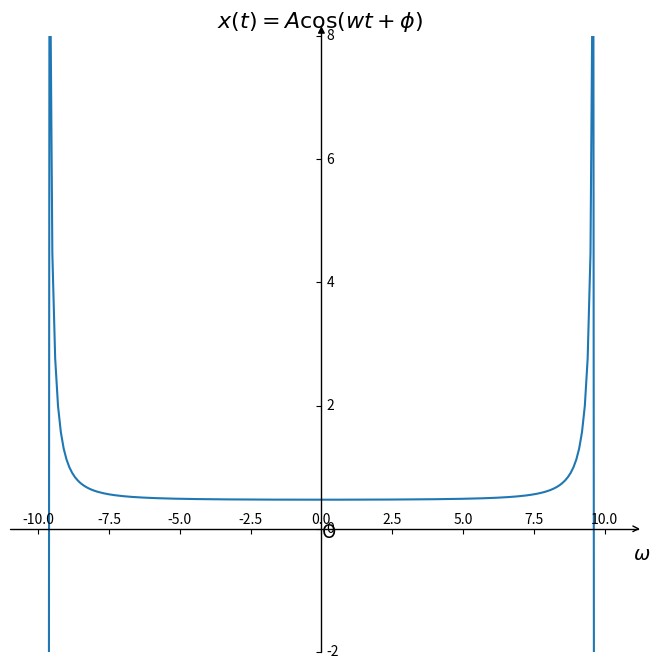

Here is the Python script that generated this plot:
import numpy as np 
import matplotlib as mpl
import matplotlib.pyplot as plt
import mpl_toolkits.axisartist as axisartist

fig = plt.figure(figsize=(8,8))


ax = axisartist.Subplot(fig, 111)  
fig.add_axes(ax)
ax.axis[:].set_visible(False)
ax.axis["x"] = ax.new_floating_axis(0,0)
ax.axis["x"].set_axisline_style("->", size = 1.0)
ax.axis["y"] = ax.new_floating_axis(1,0)
ax.axis["y"].set_axisline_style("-|>", size = 1.0)
ax.axis["x"].set_axis_direction("top")
ax.axis["y"].set_axis_direction("right")

t = np.arange(-10,10,0.1)
y = np.cos(t-1)

plt.title(r'$x(t)=A\cos(wt+\phi)$',fontsize=16)

plt.ylim(-2,8 )
plt.text(0,-0.15,'O',fontdict={'size':14})
plt.text(11,-0.5,r'$\omega$',fontdict={'size':14})



plt.plot(t,np.fft.fft(y)) 
plt.show()
